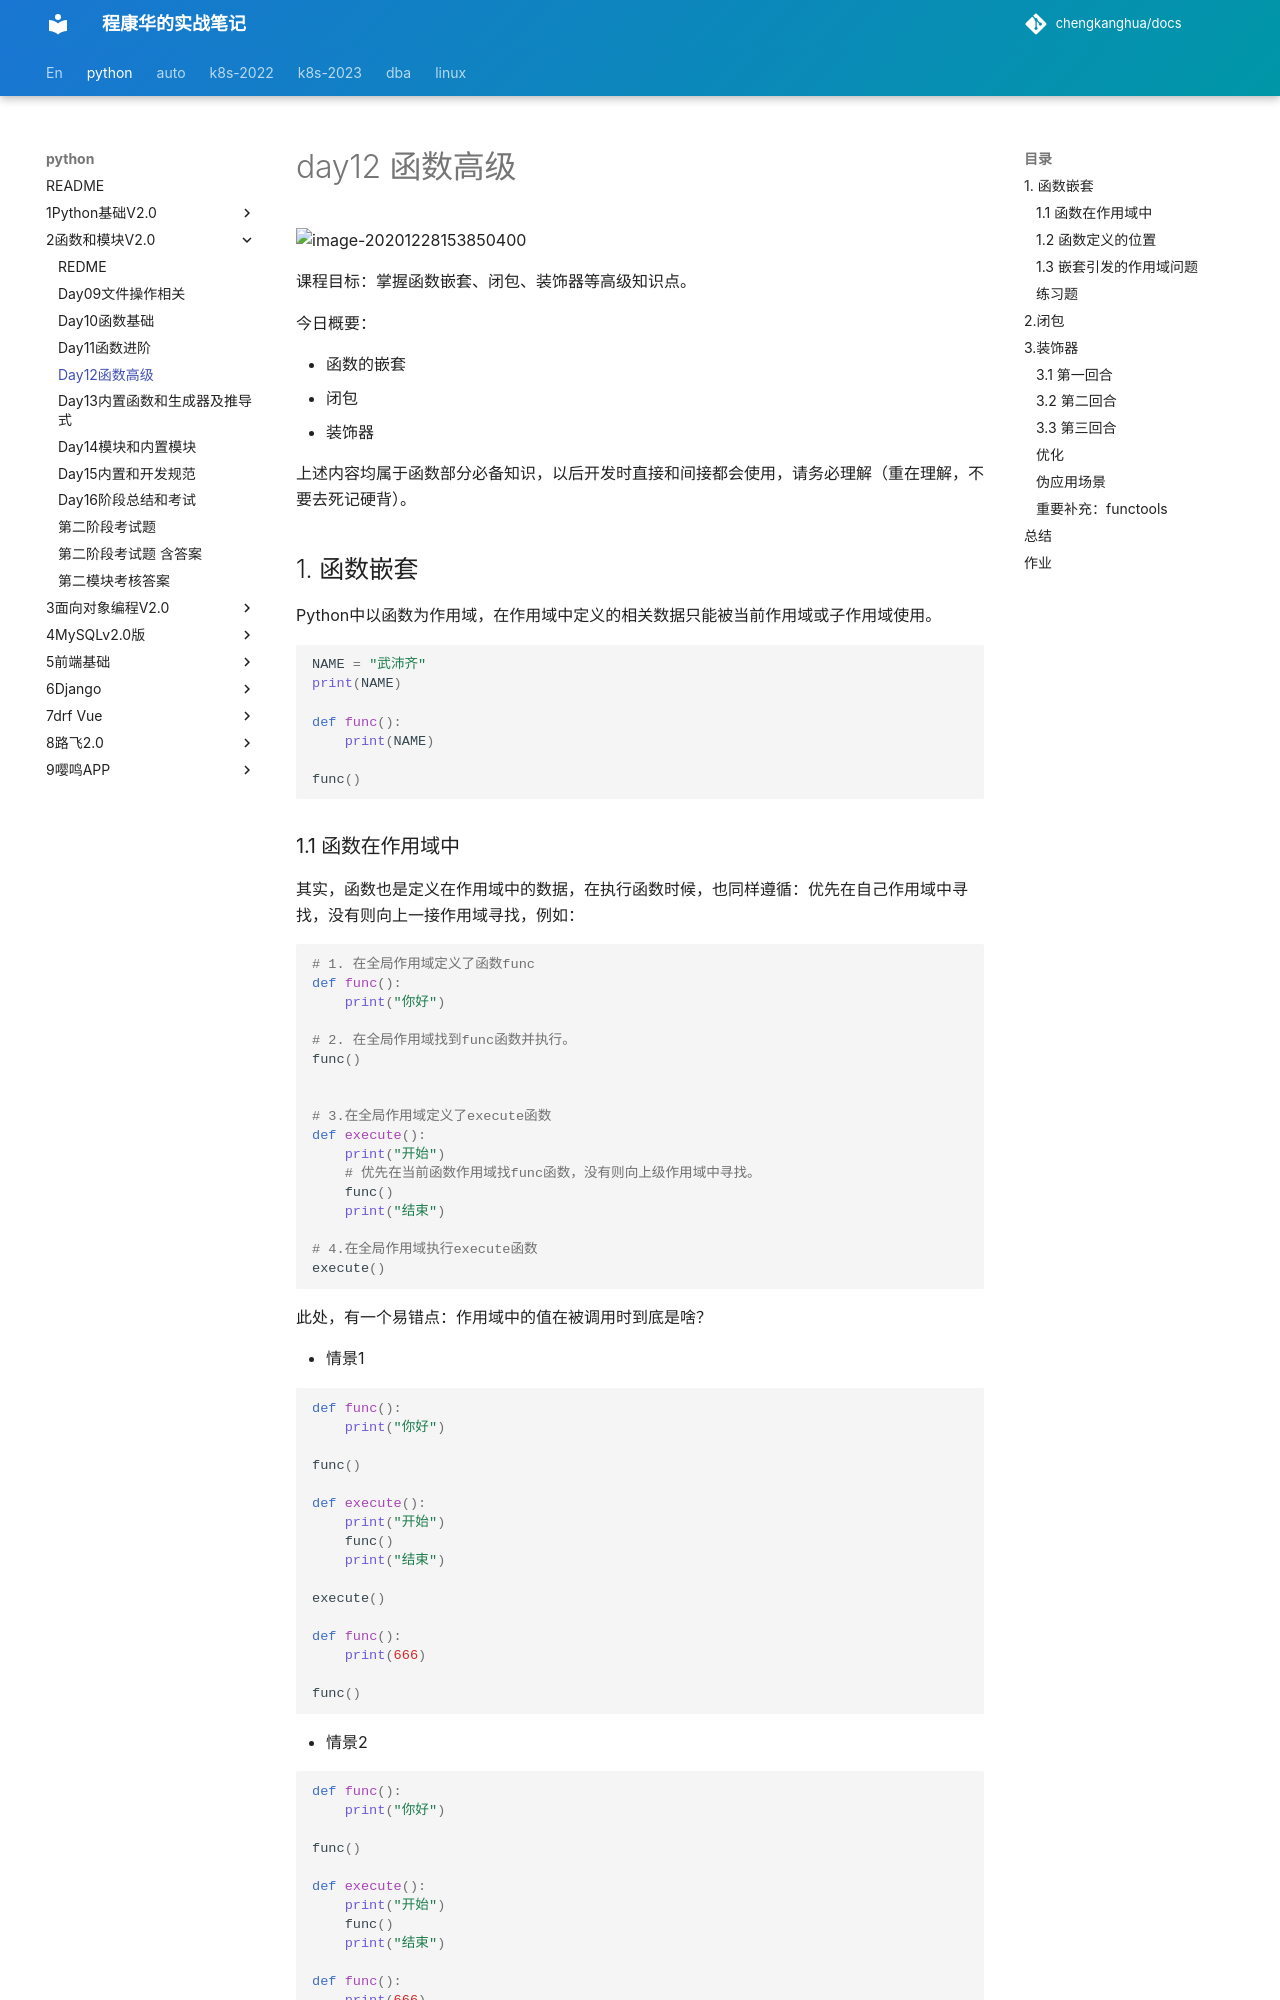

repository: chengkanghua/docs · page: python/2函数和模块v2.0/day12函数高级.html · generator: mkdocs

# day12 函数高级

![image-20201228153850400](assets/image-20201228153850400.png)

课程目标：掌握函数嵌套、闭包、装饰器等高级知识点。

今日概要：

- 函数的嵌套
- 闭包
- 装饰器

上述内容均属于函数部分必备知识，以后开发时直接和间接都会使用，请务必理解（重在理解，不要去死记硬背）。



## 1. 函数嵌套

Python中以函数为作用域，在作用域中定义的相关数据只能被当前作用域或子作用域使用。

```python
NAME = "武沛齐"
print(NAME)

def func():
    print(NAME)

func()
```



### 1.1 函数在作用域中

其实，函数也是定义在作用域中的数据，在执行函数时候，也同样遵循：优先在自己作用域中寻找，没有则向上一接作用域寻找，例如：

```python
# 1. 在全局作用域定义了函数func
def func():
    print("你好")
    
# 2. 在全局作用域找到func函数并执行。
func()


# 3.在全局作用域定义了execute函数
def execute():
    print("开始")
    # 优先在当前函数作用域找func函数，没有则向上级作用域中寻找。
    func()
    print("结束")

# 4.在全局作用域执行execute函数
execute()
```

此处，有一个易错点：作用域中的值在被调用时到底是啥？

- 情景1

  ```python
  def func():
      print("你好")
      
  func()
  
  def execute():
      print("开始")
      func()
      print("结束")
      
  execute()
  
  def func():
      print(666)
      
  func()
  ```

- 情景2

  ```python
  def func():
      print("你好")
      
  func()
  
  def execute():
      print("开始")
      func()
      print("结束")
  
  def func():
      print(666)
  
  func()
  execute()
  ```
